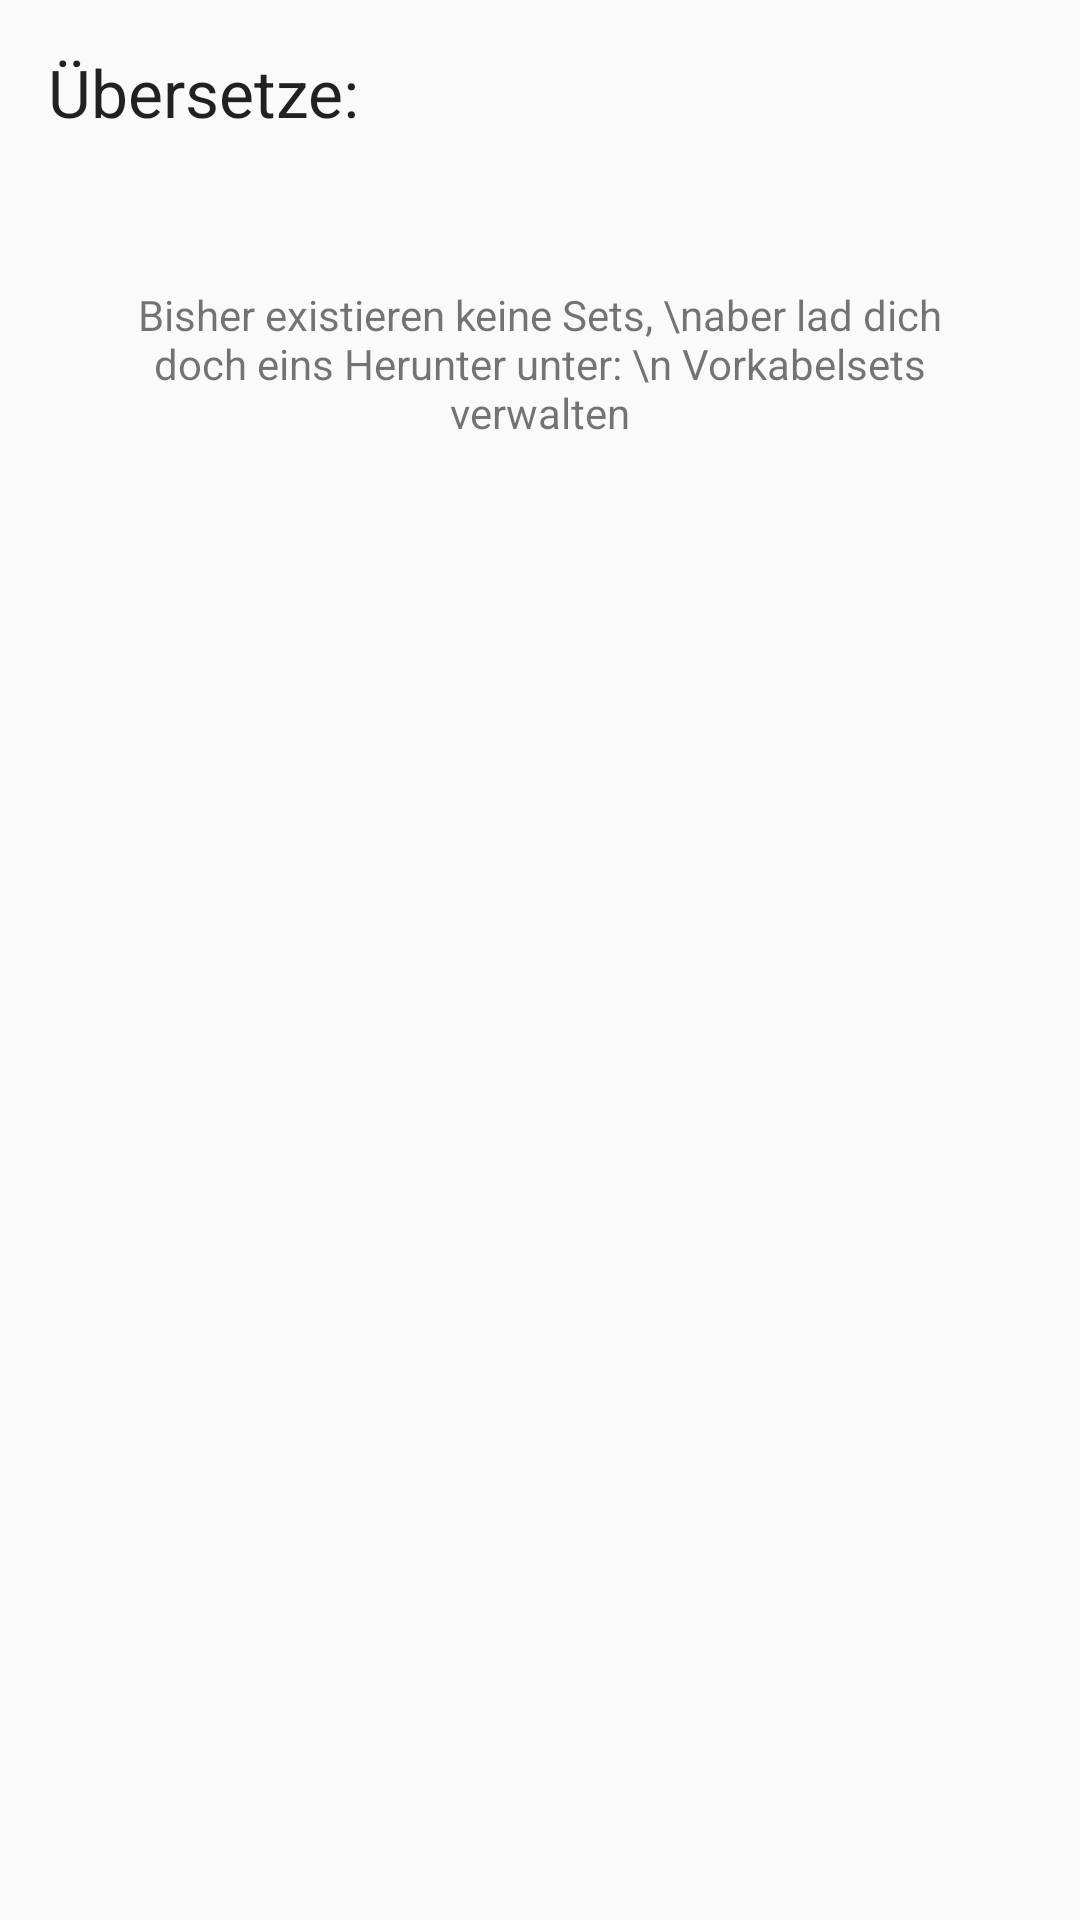

Reconstruct the res/layout file that produces this screen, plus the resources it refers to.
<!-- AndroidManifest.xml: application theme AppTheme -->
<!-- res/layout/fragment_multichoice.xml -->
<?xml version="1.0" encoding="utf-8"?>
<RelativeLayout xmlns:android="http://schemas.android.com/apk/res/android"
    xmlns:app="http://schemas.android.com/apk/res-auto"
    xmlns:tools="http://schemas.android.com/tools"
    android:layout_width="match_parent"
    android:layout_height="match_parent"
    android:paddingBottom="16dp"
    android:paddingLeft="16dp"
    android:paddingRight="16dp"
    android:paddingTop="16dp"
    app:layout_behavior="@string/appbar_scrolling_view_behavior"
    tools:context="de.htwdd.vokabeltrainer.MultiChoiceFragment"
    >

    <LinearLayout
        android:orientation="vertical"
        android:layout_width="match_parent"
        android:layout_height="match_parent"
        android:layout_alignParentTop="true"
        android:layout_alignParentStart="true"
        android:weightSum="1">

        <LinearLayout
            android:orientation="vertical"
            android:layout_width="match_parent"
            android:layout_height="wrap_content">
            <TextView
                android:layout_width="match_parent"
                android:layout_height="wrap_content"
                android:textAppearance="?android:attr/textAppearanceLarge"
                android:text="Übersetze:"
                android:id="@+id/textViewDesc"
                android:layout_gravity="center_horizontal"
                android:layout_marginBottom="20dp" />

            <TextView
                android:layout_width="fill_parent"
                android:layout_height="wrap_content"
                android:text="Bisher existieren keine Sets, \naber lad dich doch eins Herunter unter: \n Vorkabelsets verwalten"
                android:id="@+id/translatesrc"
                android:hint="Translate this"
                android:layout_gravity="center_horizontal"
                android:paddingLeft="20dp"
                android:paddingTop="30dp"
                android:paddingRight="20dp"
                android:textAlignment="center"
                android:paddingBottom="30dp" />
        </LinearLayout>

        <Space
            android:layout_width="match_parent"
            android:layout_height="25dp"
            android:layout_weight="0.90" />

        <LinearLayout
            android:orientation="horizontal"
            android:layout_width="match_parent"
            android:layout_height="wrap_content"
            android:layout_gravity="center_horizontal">
            <TextView
                android:layout_width="match_parent"
                android:layout_height="match_parent"
                android:textAppearance="?android:attr/textAppearanceMedium"
                android:text=""
                android:id="@+id/choice1"
                android:layout_weight="1"
                android:textAlignment="center"
                android:paddingTop="40dp"
                android:paddingLeft="10dp"
                android:paddingRight="10dp"
                android:layout_margin="2dp"
                android:lines="6"
                android:textSize="15dp" />

            <TextView
                android:layout_width="match_parent"
                android:layout_height="match_parent"
                android:textAppearance="?android:attr/textAppearanceMedium"
                android:text=""
                android:id="@+id/choice2"
                android:layout_weight="1"
                android:textAlignment="center"
                android:paddingTop="40dp"
                android:paddingLeft="10dp"
                android:paddingRight="10dp"
                android:layout_margin="2dp"
                android:lines="6"
                android:textSize="15dp" />
        </LinearLayout>

        <LinearLayout
            android:orientation="horizontal"
            android:layout_width="match_parent"
            android:layout_height="wrap_content"
            android:layout_gravity="center_horizontal">
            <TextView
                android:layout_width="match_parent"
                android:layout_height="match_parent"
                android:textAppearance="?android:attr/textAppearanceMedium"
                android:text=""
                android:id="@+id/choice3"
                android:layout_weight="1"
                android:textAlignment="center"
                android:paddingLeft="10dp"
                android:paddingTop="40dp"
                android:paddingRight="10dp"
                android:layout_margin="2dp"
                android:lines="6"
                android:textSize="15dp" />

            <TextView
                android:layout_width="match_parent"
                android:layout_height="match_parent"
                android:textAppearance="?android:attr/textAppearanceMedium"
                android:text=""
                android:id="@+id/choice4"
                android:layout_weight="1"
                android:textAlignment="center"
                android:paddingLeft="10dp"
                android:paddingTop="40dp"
                android:paddingRight="10dp"
                android:layout_margin="2dp"
                android:lines="6"
                android:textSize="15dp" />
        </LinearLayout>


        <LinearLayout
            android:orientation="vertical"
            android:layout_width="match_parent"
            android:layout_height="wrap_content"
            android:id="@+id/elementsNotToEditate">
            <Space
                android:layout_width="match_parent"
                android:layout_height="25dp" />

        </LinearLayout>
    </LinearLayout>
</RelativeLayout>
<!-- resources referenced by this layout -->
<resources>
  <style name="AppTheme" parent="Theme.AppCompat.Light.DarkActionBar">
          
          <item name="colorPrimary">@color/colorPrimary</item>
          <item name="colorPrimaryDark">@color/colorPrimaryDark</item>
          <item name="colorAccent">@color/colorAccent</item>
          
  
  
      </style>
  <color name="colorPrimary">#FFB700</color>
  <color name="colorPrimaryDark">#FFA200</color>
  <color name="colorAccent">#00D98D</color>
</resources>
